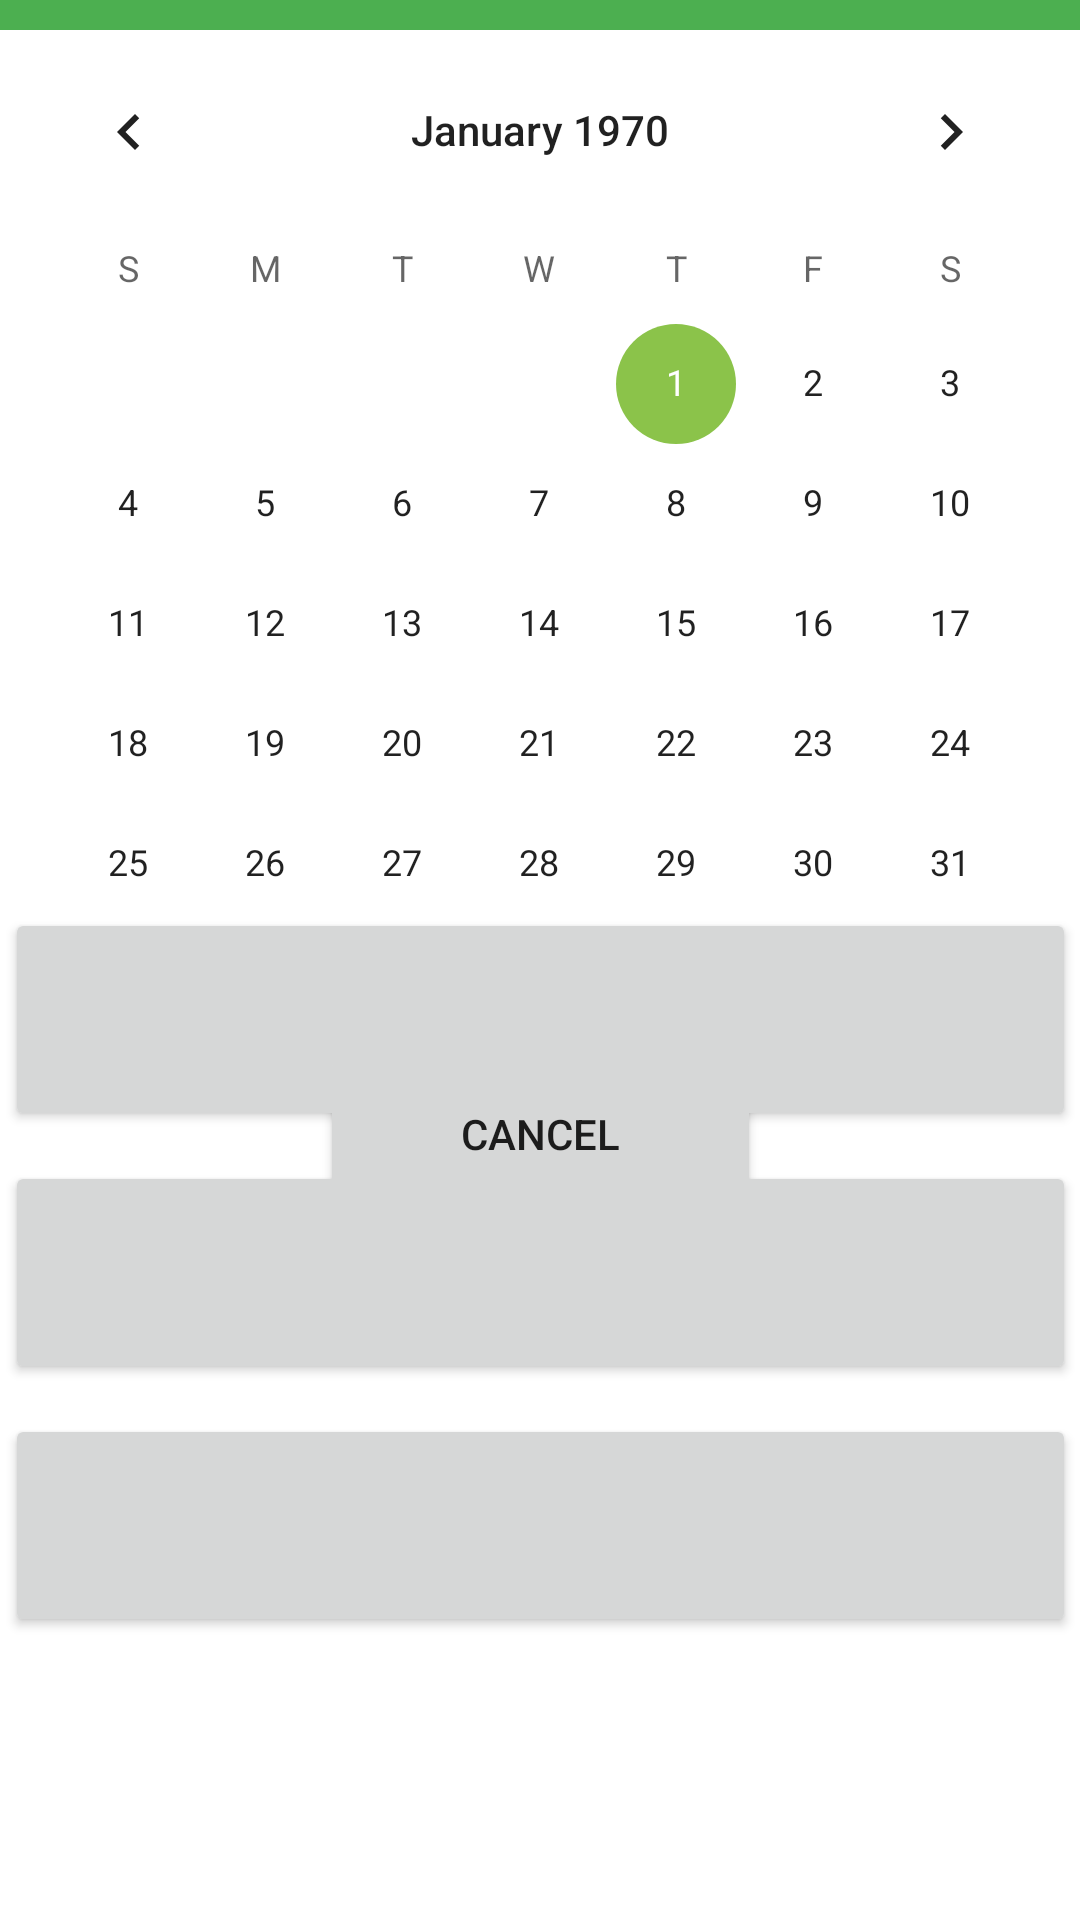

Reconstruct the res/layout file that produces this screen, plus the resources it refers to.
<!-- AndroidManifest.xml: application theme AppTheme -->
<!-- res/layout/fragment_tab1.xml -->
<?xml version="1.0" encoding="utf-8"?>
<ScrollView xmlns:android="http://schemas.android.com/apk/res/android"
    xmlns:app="http://schemas.android.com/apk/res-auto"
    xmlns:tools="http://schemas.android.com/tools"
    android:layout_width="fill_parent"
    android:layout_height="fill_parent"
    android:orientation="vertical"
    android:fillViewport="true">

    <androidx.constraintlayout.widget.ConstraintLayout
        android:id="@+id/tab1Fragment"
        android:layout_width="match_parent"
        android:layout_height="wrap_content"
        tools:context=".main.Tab1Fragment">

        <View
            android:id="@+id/menuSpacing"
            android:layout_width="match_parent"
            android:layout_height="10dp"
            app:layout_constraintStart_toStartOf="parent"
            app:layout_constraintTop_toTopOf="parent" />

        <TextView
            android:id="@+id/amountLabel"
            android:layout_width="wrap_content"
            android:layout_height="wrap_content"
            android:labelFor="@id/amountField"
            android:text="@string/amountString"
            app:layout_constraintEnd_toEndOf="parent"
            app:layout_constraintHorizontal_bias="0.5"
            app:layout_constraintStart_toStartOf="parent"
            app:layout_constraintTop_toBottomOf="@+id/menuSpacing"
            tools:ignore="TextContrastCheck,VisualLintOverlap" />

        <EditText
            android:id="@+id/amountField"
            android:layout_width="300dp"
            android:layout_height="wrap_content"
            android:textSize="24sp"
            android:textAlignment="textEnd"
            android:imeOptions="actionNext"
            android:inputType="numberDecimal"
            android:digits="0123456789."
            android:autofillHints="@string/amountHintString"
            android:maxLength="20"
            app:layout_constraintEnd_toEndOf="parent"
            app:layout_constraintHorizontal_bias="0.5"
            app:layout_constraintStart_toStartOf="parent"
            app:layout_constraintTop_toBottomOf="@+id/amountLabel"
            tools:ignore="VisualLintOverlap" />

        <ImageView
            android:id="@+id/invalidAmount"
            android:layout_width="wrap_content"
            android:layout_height="wrap_content"
            android:contentDescription="@string/invalidAmountString"
            android:src="@android:drawable/ic_delete"
            app:layout_constraintBottom_toTopOf="@+id/amountSpacing"
            app:layout_constraintEnd_toStartOf="@+id/amountField" />

        <View
            android:id="@+id/amountSpacing"
            android:layout_width="match_parent"
            android:layout_height="10dp"
            app:layout_constraintStart_toStartOf="parent"
            app:layout_constraintTop_toBottomOf="@id/amountField" />

        <TextView
            android:id="@+id/descriptionLabel"
            android:layout_width="wrap_content"
            android:layout_height="wrap_content"
            android:labelFor="@id/descriptionHolder"
            android:text="@string/descriptionString"
            app:layout_constraintEnd_toEndOf="parent"
            app:layout_constraintHorizontal_bias="0.5"
            app:layout_constraintStart_toStartOf="parent"
            app:layout_constraintTop_toBottomOf="@+id/amountSpacing"
            tools:ignore="VisualLintOverlap" />

        <com.google.android.material.textfield.TextInputLayout
            android:id="@+id/descriptionHolder"
            android:layout_width="300dp"
            android:layout_height="wrap_content"
            app:counterEnabled="true"
            app:counterMaxLength="50"
            app:layout_constraintEnd_toEndOf="parent"
            app:layout_constraintHorizontal_bias="0.5"
            app:layout_constraintStart_toStartOf="parent"
            app:layout_constraintTop_toBottomOf="@+id/descriptionLabel">

            <com.google.android.material.textfield.TextInputEditText
                android:id="@+id/descriptionField"
                android:layout_width="match_parent"
                android:layout_height="48dp"
                android:autofillHints="@android:string/autofill"
                android:imeOptions="actionNext"
                android:inputType="textCapWords"
                android:maxLength="50"
                tools:ignore="DuplicateSpeakableTextCheck,SpeakableTextPresentCheck" />
        </com.google.android.material.textfield.TextInputLayout>

        <View
            android:id="@+id/descriptionSpacing"
            android:layout_width="match_parent"
            android:layout_height="10dp"
            app:layout_constraintStart_toStartOf="parent"
            app:layout_constraintTop_toBottomOf="@id/descriptionHolder" />

        <TextView
            android:id="@+id/dateLabel"
            android:layout_width="wrap_content"
            android:layout_height="wrap_content"
            android:labelFor="@id/dateField"
            android:text="@string/dateString"
            app:layout_constraintEnd_toEndOf="parent"
            app:layout_constraintHorizontal_bias="0.5"
            app:layout_constraintStart_toStartOf="parent"
            app:layout_constraintTop_toBottomOf="@+id/descriptionSpacing"
            tools:ignore="VisualLintOverlap" />

        <EditText
            android:id="@+id/dateField"
            android:layout_width="wrap_content"
            android:layout_height="48dp"
            android:autofillHints=""
            android:imeOptions="actionDone"
            android:ems="6"
            android:inputType="date"
            android:maxLength="10"
            android:textAlignment="center"
            app:layout_constraintEnd_toEndOf="parent"
            app:layout_constraintStart_toStartOf="parent"
            app:layout_constraintTop_toBottomOf="@+id/dateLabel"
            tools:ignore="VisualLintOverlap" />

        <ImageButton
            android:id="@+id/dateButton"
            android:layout_width="85dp"
            android:layout_height="0dp"
            android:contentDescription="@string/calendarString"
            android:src="@android:drawable/ic_menu_my_calendar"
            app:layout_constraintBottom_toTopOf="@+id/dateSpacing"
            app:layout_constraintStart_toEndOf="@+id/dateField"
            app:layout_constraintTop_toBottomOf="@+id/descriptionSpacing"
            tools:ignore="DuplicateSpeakableTextCheck" />

        <ImageView
            android:id="@+id/invalidDate"
            android:layout_width="wrap_content"
            android:layout_height="wrap_content"
            android:contentDescription="@string/invalidDateString"
            android:src="@android:drawable/ic_delete"
            app:layout_constraintBottom_toTopOf="@+id/dateSpacing"
            app:layout_constraintEnd_toStartOf="@+id/dateField" />

        <View
            android:id="@+id/dateSpacing"
            android:layout_width="match_parent"
            android:layout_height="10dp"
            app:layout_constraintStart_toStartOf="parent"
            app:layout_constraintTop_toBottomOf="@id/dateField" />

        <TextView
            android:id="@+id/categoryLabel"
            android:layout_width="wrap_content"
            android:layout_height="wrap_content"
            android:text="@string/submitString"
            app:layout_constraintEnd_toEndOf="parent"
            app:layout_constraintHorizontal_bias="0.5"
            app:layout_constraintStart_toStartOf="parent"
            app:layout_constraintTop_toBottomOf="@+id/dateSpacing"
            tools:ignore="TextContrastCheck,VisualLintOverlap" />

        <View
            android:id="@+id/category1Spacing"
            android:layout_width="match_parent"
            android:layout_height="10dp"
            app:layout_constraintStart_toStartOf="parent"
            app:layout_constraintTop_toBottomOf="@id/categoryLabel" />

        <Button
            android:id="@+id/category1Button"
            android:layout_width="wrap_content"
            android:layout_height="wrap_content"
            android:contentDescription="@string/category1String"
            android:ems="17"
            android:paddingVertical="25dp"
            android:textSize="18sp"
            app:layout_constraintEnd_toEndOf="parent"
            app:layout_constraintHorizontal_bias="0.5"
            app:layout_constraintStart_toStartOf="parent"
            app:layout_constraintTop_toBottomOf="@+id/category1Spacing"
            tools:ignore="VisualLintButtonSize,VisualLintOverlap" />

        <View
            android:id="@+id/category2Spacing"
            android:layout_width="match_parent"
            android:layout_height="10dp"
            app:layout_constraintStart_toStartOf="parent"
            app:layout_constraintTop_toBottomOf="@id/category1Button" />

        <Button
            android:id="@+id/category2Button"
            android:layout_width="wrap_content"
            android:layout_height="wrap_content"
            android:contentDescription="@string/category2String"
            android:ems="17"
            android:paddingVertical="25dp"
            android:textSize="18sp"
            app:layout_constraintEnd_toEndOf="parent"
            app:layout_constraintHorizontal_bias="0.5"
            app:layout_constraintStart_toStartOf="parent"
            app:layout_constraintTop_toBottomOf="@+id/category2Spacing"
            tools:ignore="VisualLintButtonSize,VisualLintOverlap" />

        <View
            android:id="@+id/category3Spacing"
            android:layout_width="match_parent"
            android:layout_height="10dp"
            app:layout_constraintStart_toStartOf="parent"
            app:layout_constraintTop_toBottomOf="@id/category2Button" />

        <Button
            android:id="@+id/category3Button"
            android:layout_width="wrap_content"
            android:layout_height="wrap_content"
            android:contentDescription="@string/category3String"
            android:ems="17"
            android:paddingVertical="25dp"
            android:textSize="18sp"
            app:layout_constraintEnd_toEndOf="parent"
            app:layout_constraintHorizontal_bias="0.5"
            app:layout_constraintStart_toStartOf="parent"
            app:layout_constraintTop_toBottomOf="@+id/category3Spacing"
            tools:ignore="VisualLintButtonSize,VisualLintOverlap" />

        <View
            android:id="@+id/dateOverlay"
            android:layout_width="match_parent"
            android:layout_height="0dp"
            android:background="#FFFFFF"
            app:layout_constraintBottom_toBottomOf="parent"
            app:layout_constraintStart_toStartOf="parent"
            app:layout_constraintTop_toBottomOf="@+id/menuSpacing" />

        <CalendarView
            android:id="@+id/dateSelector"
            android:layout_width="match_parent"
            android:layout_height="wrap_content"
            android:background="#FFFFFF"
            android:contentDescription="@string/calendarString"
            app:layout_constraintStart_toStartOf="parent"
            app:layout_constraintTop_toBottomOf="@+id/menuSpacing" />

        <Button
            android:id="@+id/cancelDateButton"
            android:layout_width="wrap_content"
            android:layout_height="60dp"
            android:ems="9"
            android:text="@string/cancelString"
            app:layout_constraintEnd_toEndOf="parent"
            app:layout_constraintHorizontal_bias="0.5"
            app:layout_constraintStart_toStartOf="parent"
            app:layout_constraintTop_toBottomOf="@+id/dateSelector" />

    </androidx.constraintlayout.widget.ConstraintLayout>

</ScrollView>
<!-- resources referenced by this layout -->
<resources>
  <string name="amountHintString">$ 0.00</string>
  <string name="amountString">Amount:</string>
  <string name="calendarString">Date Selector</string>
  <string name="cancelString">Cancel</string>
  <string name="category1String">Category 1:</string>
  <string name="category2String">Category 2:</string>
  <string name="category3String">Category 3:</string>
  <string name="dateString">Date:</string>
  <string name="descriptionString">Description (Optional):</string>
  <string name="invalidAmountString">Invalid Amount</string>
  <string name="invalidDateString">Invalid Date</string>
  <string name="submitString">Submit the Expense by Tapping a Category:</string>
  <style name="AppTheme" parent="Theme.AppCompat.Light.DarkActionBar">
          
          <item name="colorPrimary">#4CAF50</item>
          <item name="colorPrimaryDark">#3C883F</item>
          <item name="colorAccent">#8BC34A</item>
          <item name="android:windowBackground">@color/colorPrimary</item>
      </style>
  <color name="colorPrimary">#4CAF50</color>
</resources>
